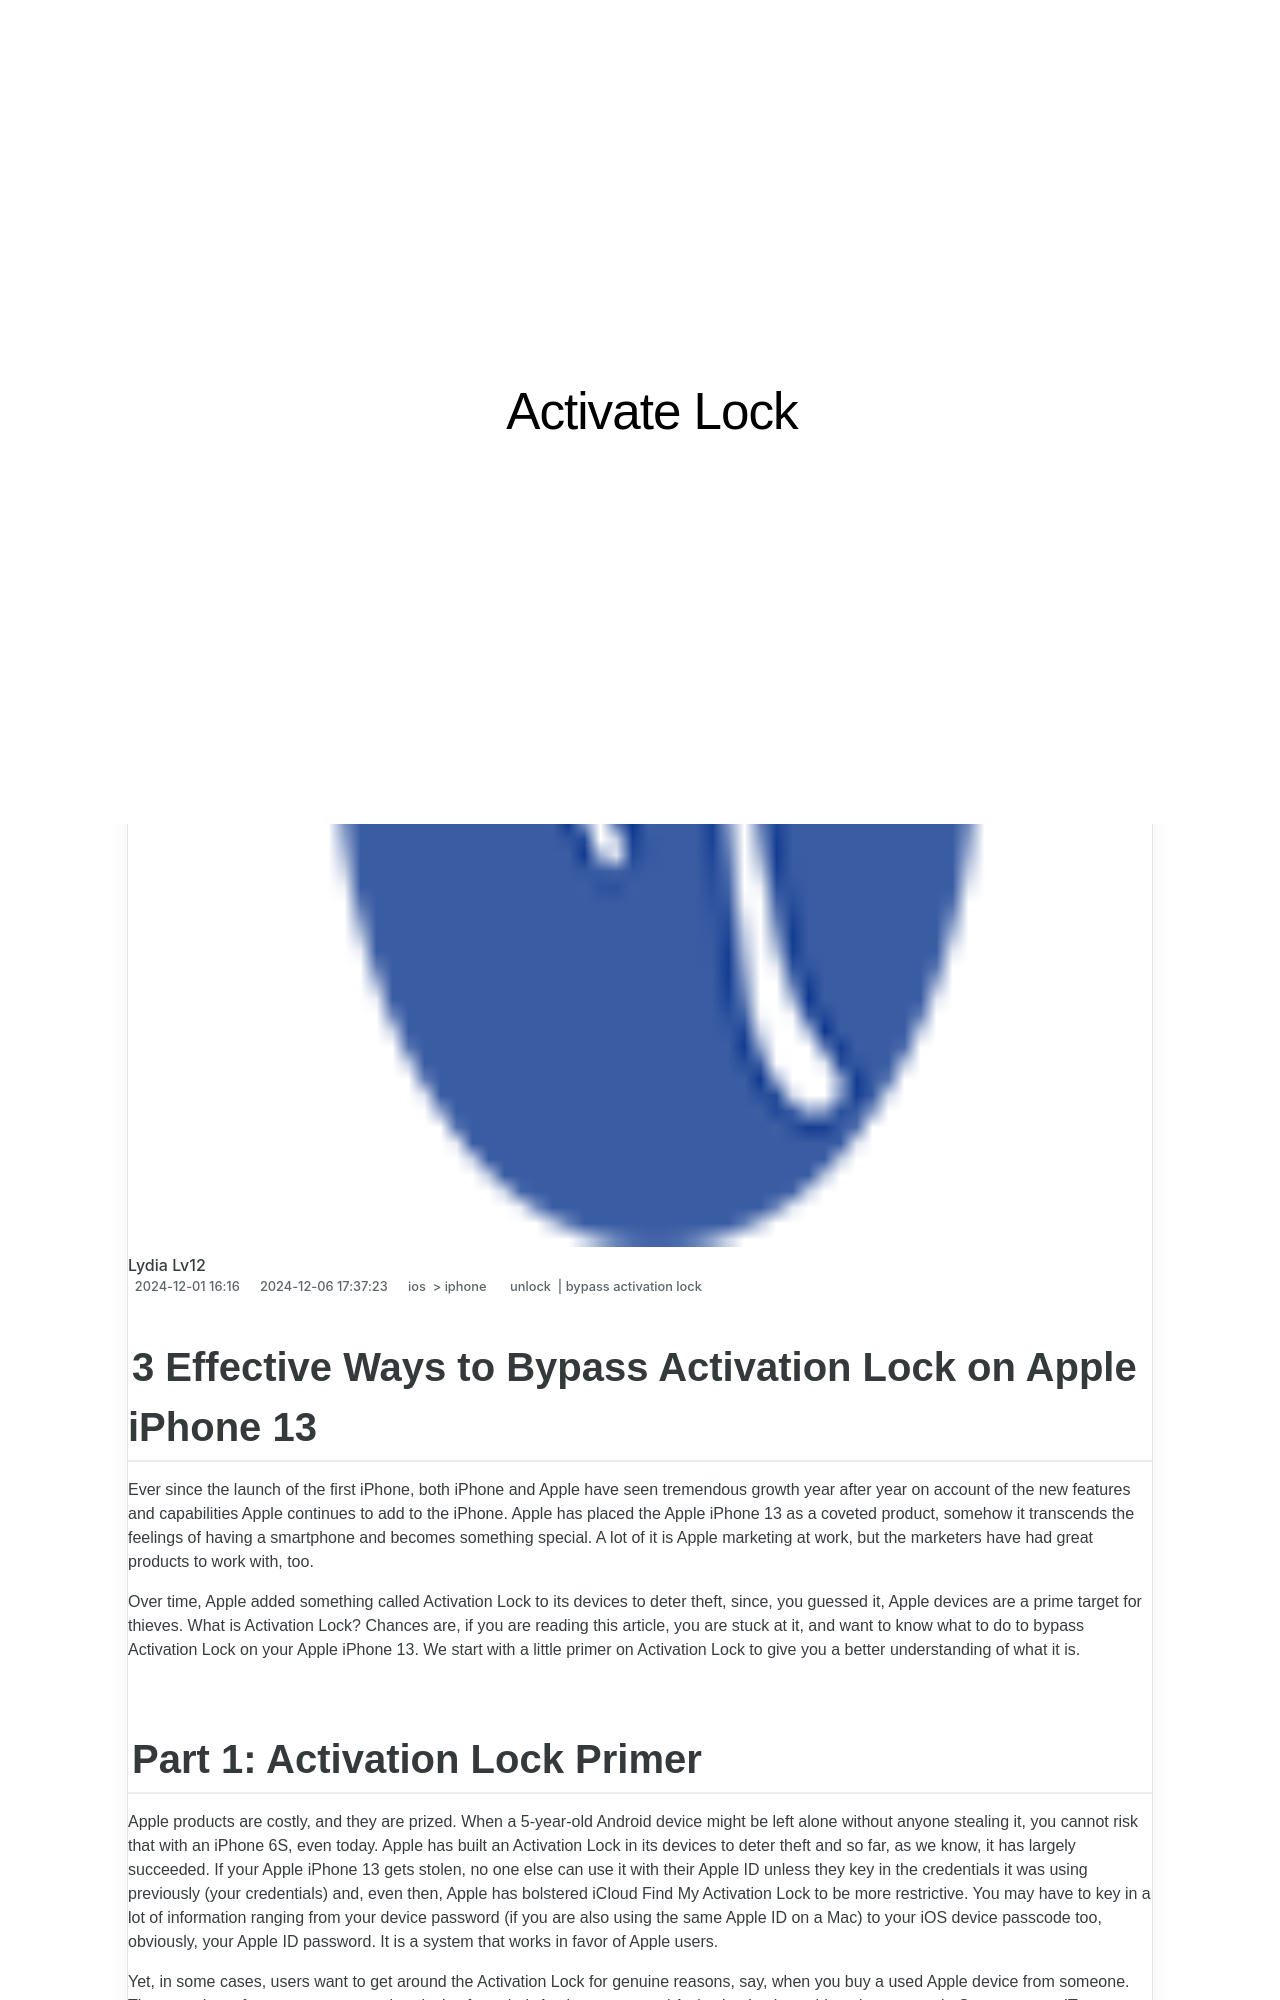

repository: techidaily/site-activate-lock · page: 3-effective-ways-to-bypass-activation-lock-from-apple-iphone-13-by-drfone-ios/index.html · generator: jekyll

---
title: 3 Effective Ways to Bypass Activation Lock from Apple iPhone 13
date: 2024-12-01T16:00:16.344Z
updated: 2024-12-06T17:37:23.923Z
tags: 
  - unlock
  - bypass activation lock
categories:
  - ios
  - iphone
description: This article describes 3 Effective Ways to Bypass Activation Lock from Apple iPhone 13
excerpt: This article describes 3 Effective Ways to Bypass Activation Lock from Apple iPhone 13
keywords: iphone 14 icloud bypass,bypass icloud by checkra1n,imei icloud unlock,bypass iphone 15 icloud activation lock,bypass iphone icloud activation lock,ipad stuck on activation lock,how to remove icloud account,iphone 13 icloud bypass,how to unlock icloud locked iphone,your iphone could not be activated because the activation server cannot be reached,icloud unlocker download,top icloud activation lock bypass tools,icloud dns bypass,remove icloud activation lock,iphone 14 pro icloud bypass,apple watch activation lock,forgot icloud password,how to unlock apple id disabled activation lock,ipad 3 ipad 2 icloud bypass,icloud bypass tools,iphone bypass,how to remove activation lock without apple id,how to unlock icloud account,bypass activation lock on ipad,check icloud activation lock status,mac activation lock
thumbnail: https://thmb.techidaily.com/900dc848292f751f63b27f646fc76a619bc7384a4aedd9106177497020dbae72.jpg
---
